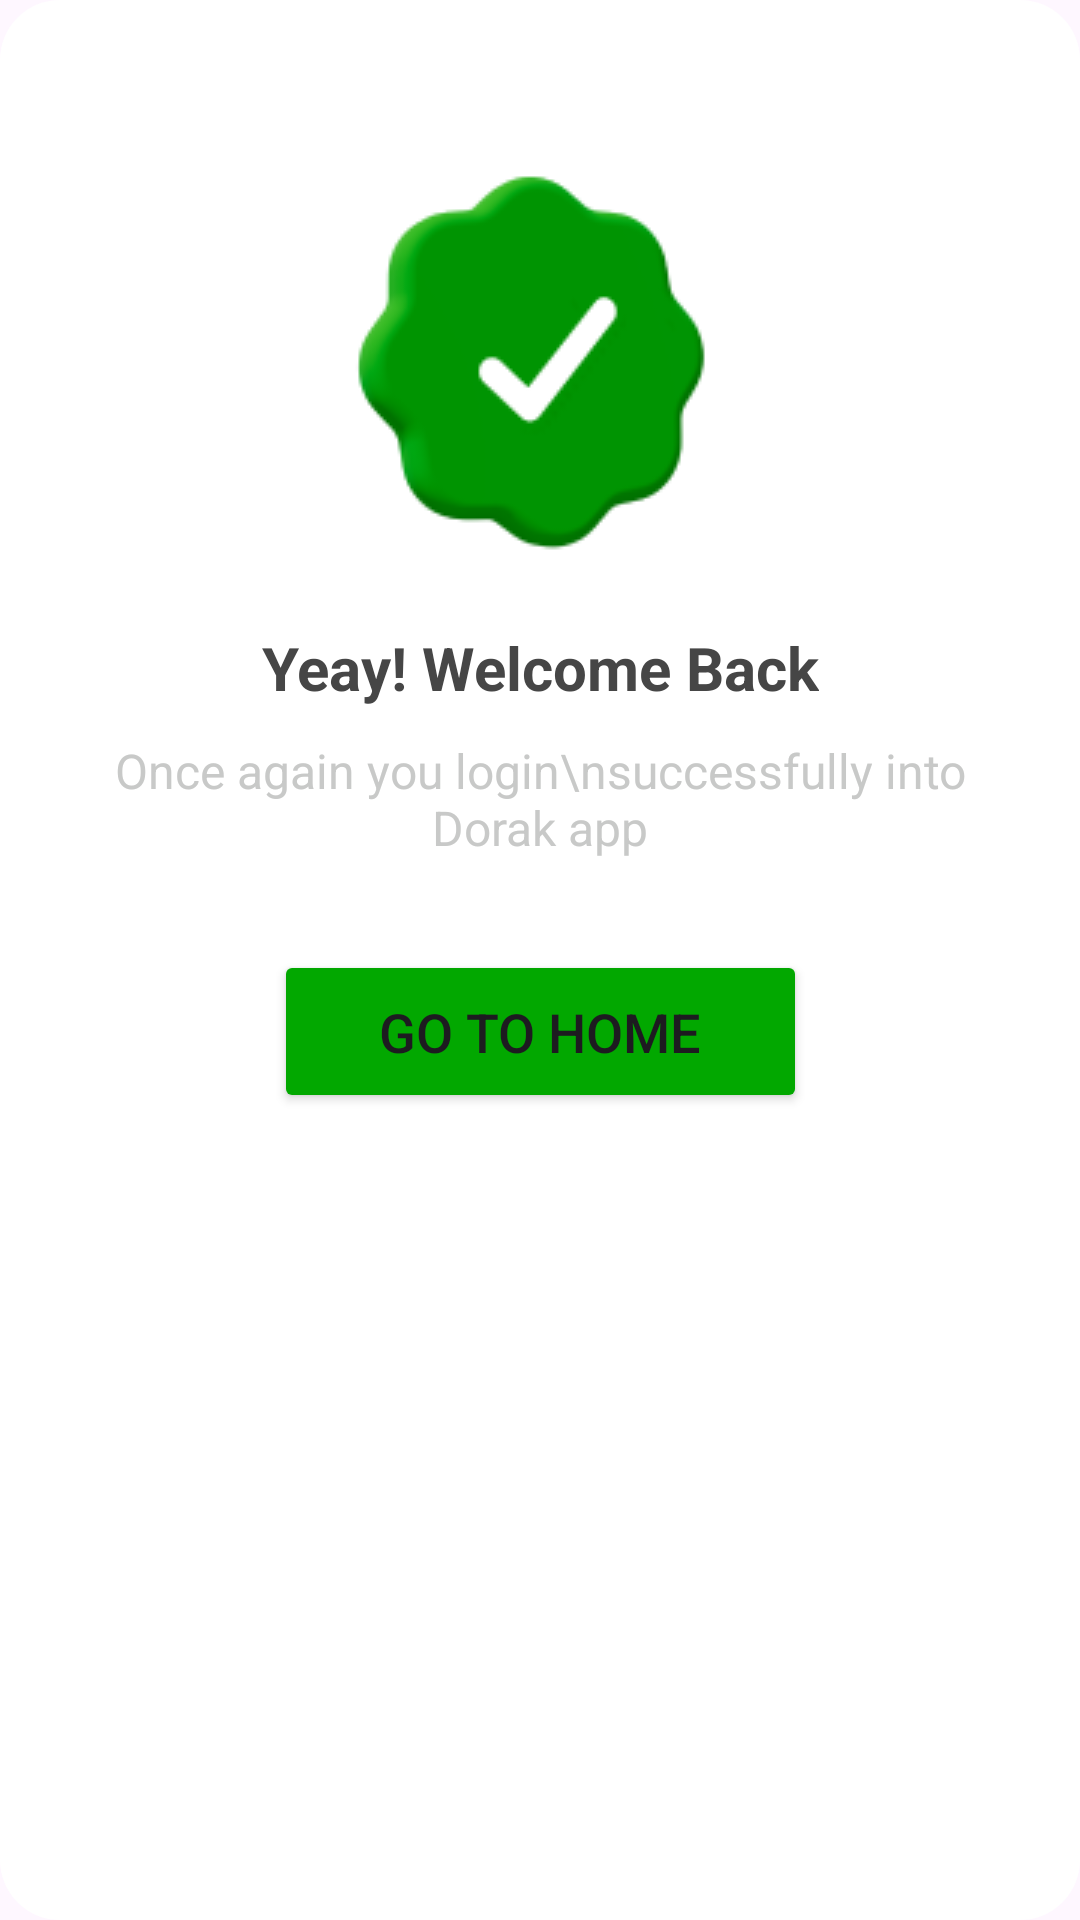

This screen was rendered from an Android layout file. Write that file and the resources it references.
<!-- AndroidManifest.xml: application theme Theme.Dorak -->
<!-- res/layout/confirmation_layout.xml -->
<?xml version="1.0" encoding="utf-8"?>
<androidx.constraintlayout.widget.ConstraintLayout xmlns:android="http://schemas.android.com/apk/res/android"
    android:layout_width="match_parent"
    android:layout_height="match_parent"
    xmlns:app="http://schemas.android.com/apk/res-auto"
    android:padding="20dp"
    android:background="@drawable/rounded_dialog_bg"
    >

    <ImageView
        android:layout_width="wrap_content"
        android:layout_height="wrap_content"
        android:src="@drawable/tickgreen"
        app:layout_constraintTop_toTopOf="parent"
        app:layout_constraintStart_toStartOf="parent"
        app:layout_constraintEnd_toEndOf="parent"
        android:layout_marginTop="20dp"
        android:id="@+id/img"
        />

    <TextView
        android:layout_width="wrap_content"
        android:layout_height="wrap_content"
        app:layout_constraintStart_toStartOf="parent"
        app:layout_constraintTop_toBottomOf="@id/img"
        app:layout_constraintEnd_toEndOf="parent"
        android:text="Yeay! Welcome Back"
        android:textColor="@color/text_grey"
        android:textSize="20sp"
        android:textStyle="bold"
        android:id="@+id/tv_title"
        />

    <TextView
        android:layout_width="wrap_content"
        android:layout_height="wrap_content"
        android:text="Once again you login\nsuccessfully into Dorak app"
        app:layout_constraintTop_toBottomOf="@id/tv_title"
        app:layout_constraintStart_toStartOf="parent"
        app:layout_constraintEnd_toEndOf="parent"
        android:layout_marginTop="10dp"
        android:textColor="@color/text_light_grey"
        android:layout_marginStart="30dp"
        android:layout_marginEnd="30dp"
        android:gravity="center"
        android:textSize="16sp"
        android:id="@+id/tv_text"
        />

    <Button
        android:layout_width="wrap_content"
        android:layout_height="wrap_content"
        app:layout_constraintTop_toBottomOf="@id/tv_text"
        app:layout_constraintStart_toStartOf="parent"
        app:layout_constraintEnd_toEndOf="parent"
        android:layout_marginTop="30dp"
        android:text="Go to home"
        android:backgroundTint="@color/green"
        android:textSize="18sp"
        android:paddingStart="35dp"
        android:paddingEnd="35dp"
        android:paddingTop="15dp"
        android:paddingBottom="15dp"
        android:id="@+id/btn_home"
        />

    <View
        android:layout_width="match_parent"
        android:layout_height="40dp"
    android:id="@+id/spacer"
        app:layout_constraintTop_toBottomOf="@id/btn_home"/>



</androidx.constraintlayout.widget.ConstraintLayout>
<!-- resources referenced by this layout -->
<resources>
  <color name="green">#02A800</color>
  <color name="text_grey">#464646</color>
  <color name="text_light_grey">#C8C9C8</color>
  <!-- drawable rounded_dialog_bg (drawable) -->
  <shape xmlns:android="http://schemas.android.com/apk/res/android"
      android:shape="rectangle">
      <corners android:radius="20dp"/>  
      <solid android:color="@android:color/white"/>  
  </shape>
  <!-- drawable tickgreen: png bitmap (drawable, 11535 bytes) -->
  <style name="Theme.Dorak" parent="Base.Theme.Dorak" />
  <style name="Base.Theme.Dorak" parent="Theme.Material3.DayNight.NoActionBar">
          
           <item name="colorPrimary">@color/green</item>
      </style>
</resources>
